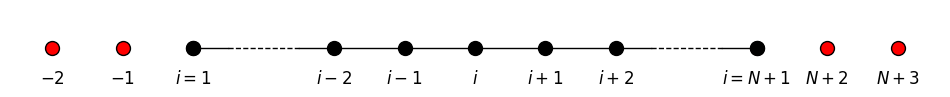

This figure's Python source:
import matplotlib.pyplot as plt
import numpy as np

# 设置图形大小和样式
plt.figure(figsize=(12, 1))

# 定义新的点坐标 (从 i=-6 到 i=6，基于 new_x_points)
new_x_points = np.array([-6, -5, -4, -2, -1, 0, 1, 2, 4, 5, 6])
y_points = np.zeros_like(new_x_points)  # 所有点在 y=0 线上

# 绘制除中间 5 个点和特定边缘点外的其他点 (内部红色，边缘黑色)
edge_points_red = np.concatenate([new_x_points[:2], new_x_points[2:3], new_x_points[8:9], new_x_points[9:]])
plt.scatter(edge_points_red, np.zeros_like(edge_points_red), s=100, facecolor='red', edgecolor='black', linewidth=1)

# 绘制左侧第三点 (i=-4) 和右侧第三点 (i=4) 为纯黑色点
special_black_points = np.array([-4, 4])
plt.scatter(special_black_points, np.zeros_like(special_black_points), s=100, facecolor='black', edgecolor='black', linewidth=1)

# 绘制中间 5 个点 (i=-2, -1, 0, 1, 2)
middle_points = new_x_points[3:8]
plt.scatter(middle_points, np.zeros_like(middle_points), s=100, facecolor='black', edgecolor='black', linewidth=1)

# 绘制中间 5 个点的黑实线连接
plt.plot(middle_points, np.zeros_like(middle_points), 'k-', linewidth=1)

# 添加左起第三点和第四点之间的分段连线（-4到-2）
x_left = np.array([-4, -3.5, -2.5, -2])  # 按照1/4, 1/2, 1/4的比例分割
plt.plot([x_left[0], x_left[1]], [0, 0], 'k-', linewidth=1)  # 第一段实线
plt.plot([x_left[1], x_left[2]], [0, 0], 'k--', linewidth=1) # 第二段虚线
plt.plot([x_left[2], x_left[3]], [0, 0], 'k-', linewidth=1)  # 第三段实线

# 添加右起第三点和第四点之间的分段连线（2到4）
x_right = np.array([2, 2.5, 3.5, 4])    # 按照1/4, 1/2, 1/4的比例分割
plt.plot([x_right[0], x_right[1]], [0, 0], 'k-', linewidth=1)  # 第一段实线
plt.plot([x_right[1], x_right[2]], [0, 0], 'k--', linewidth=1) # 第二段虚线
plt.plot([x_right[2], x_right[3]], [0, 0], 'k-', linewidth=1)  # 第三段实线

# 添加标签和其他设置（保持不变）
plt.text(-6, -0.5, '$-2$', fontsize=12, ha='center')
plt.text(-5, -0.5, '$-1$', fontsize=12, ha='center')
plt.text(-4, -0.5, '$i=1$', fontsize=12, ha='center')
plt.text(-2, -0.5, '$i-2$', fontsize=12, ha='center')
plt.text(-1, -0.5, '$i-1$', fontsize=12, ha='center')
plt.text(0, -0.5, '$i$', fontsize=12, ha='center')
plt.text(1, -0.5, '$i+1$', fontsize=12, ha='center')
plt.text(2, -0.5, '$i+2$', fontsize=12, ha='center')
plt.text(4, -0.5, '$i=N+1$', fontsize=12, ha='center')
plt.text(5, -0.5, '$N+2$', fontsize=12, ha='center')
plt.text(6, -0.5, '$N+3$', fontsize=12, ha='center')

plt.axis('equal')
plt.axis('off')

plt.savefig('eleven_points_adjusted_edges.png', bbox_inches='tight', dpi=300)
plt.show()